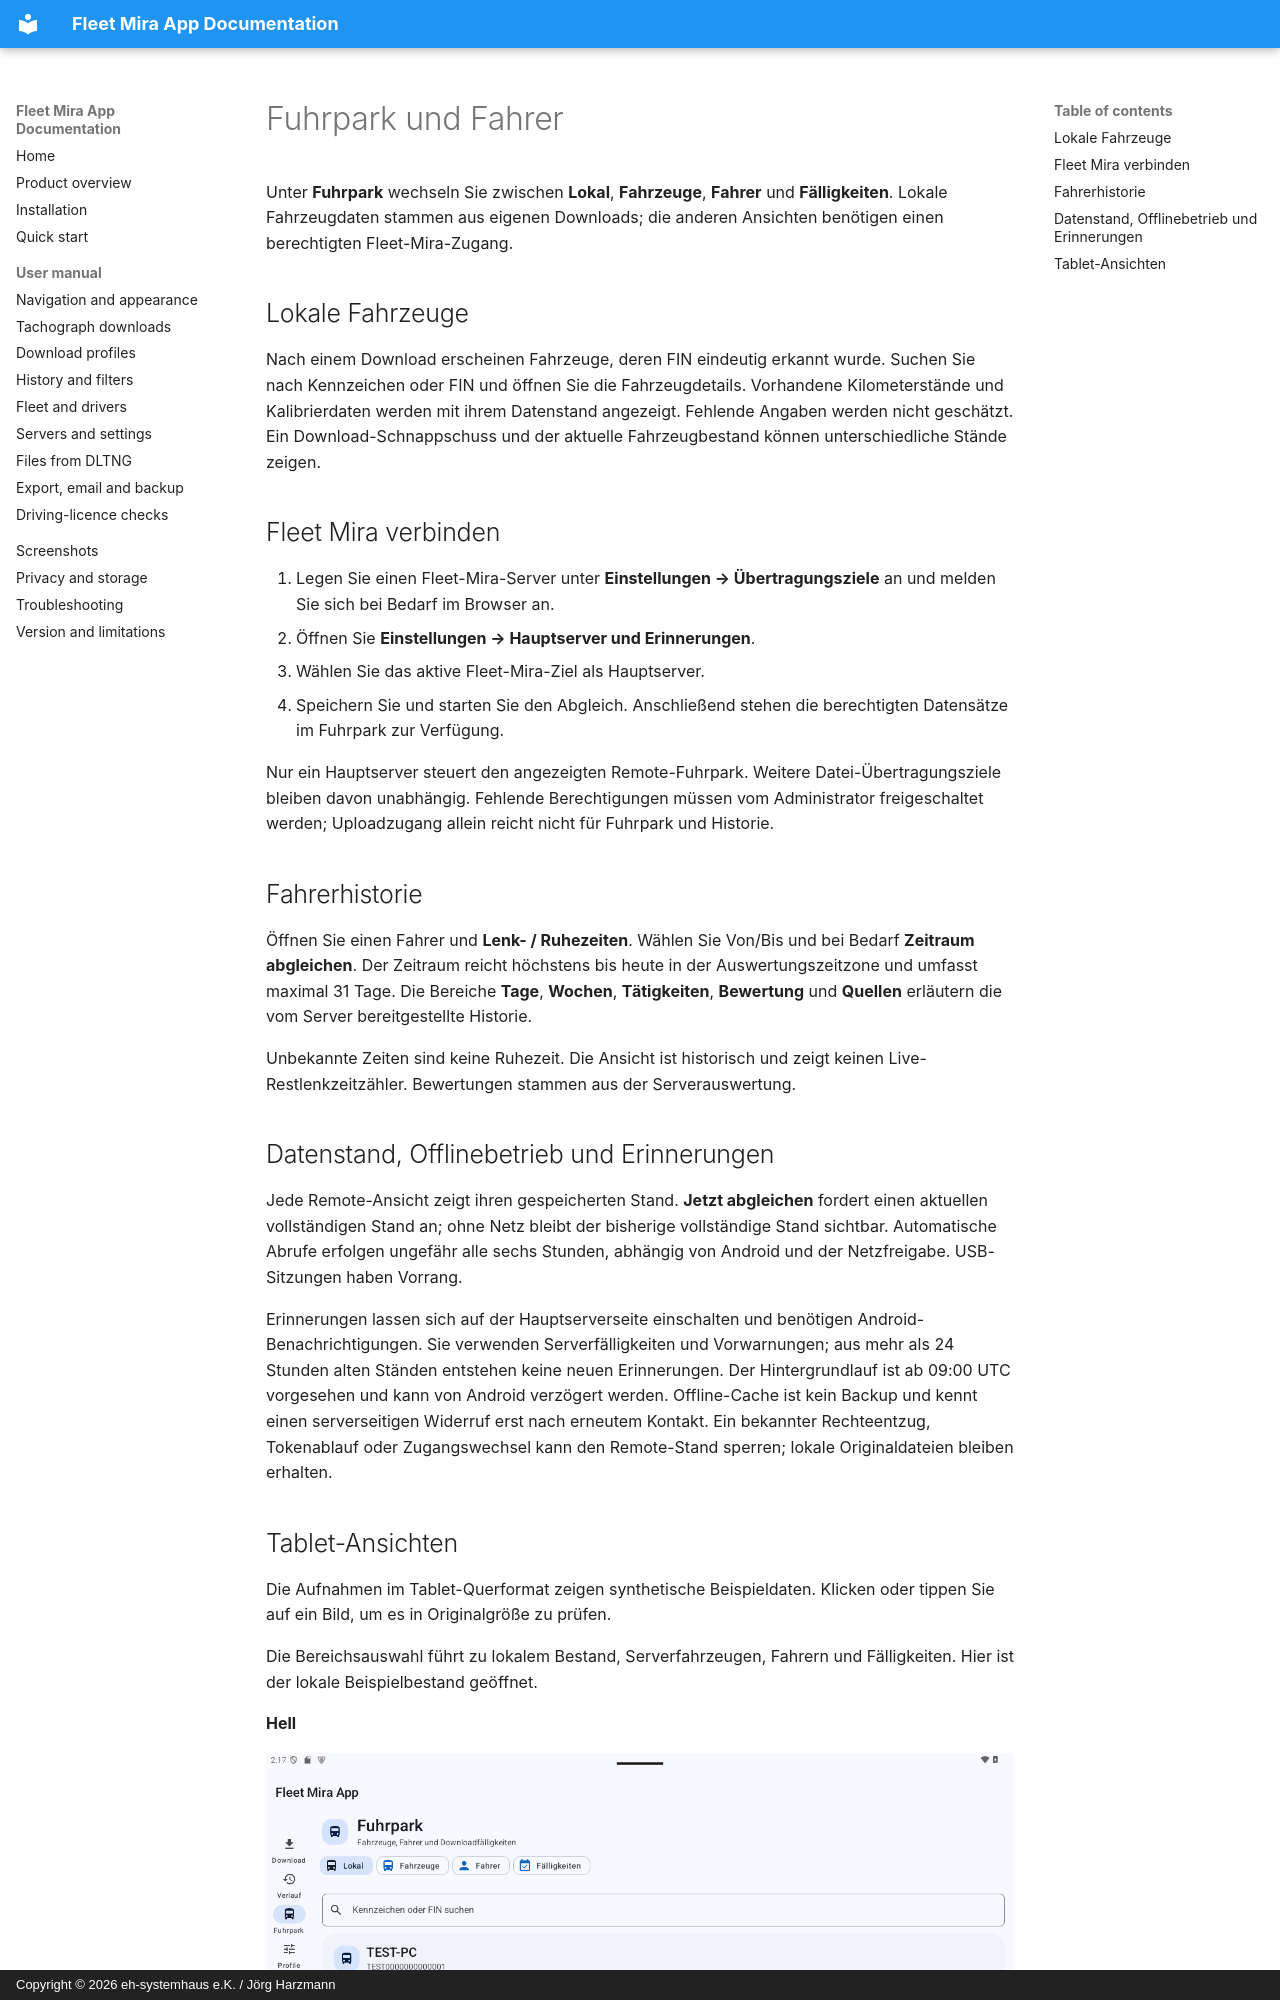

repository: harzmann/fleet_mira_app_docs · page: de/fleet/index.html · generator: mkdocs · copyright: Copyright © 2026 eh-systemhaus e.K. / Jörg Harzmann

# Fuhrpark und Fahrer

Unter **Fuhrpark** wechseln Sie zwischen **Lokal**, **Fahrzeuge**, **Fahrer** und **Fälligkeiten**. Lokale Fahrzeugdaten stammen aus eigenen Downloads; die anderen Ansichten benötigen einen berechtigten Fleet-Mira-Zugang.

## Lokale Fahrzeuge

Nach einem Download erscheinen Fahrzeuge, deren FIN eindeutig erkannt wurde. Suchen Sie nach Kennzeichen oder FIN und öffnen Sie die Fahrzeugdetails. Vorhandene Kilometerstände und Kalibrierdaten werden mit ihrem Datenstand angezeigt. Fehlende Angaben werden nicht geschätzt. Ein Download-Schnappschuss und der aktuelle Fahrzeugbestand können unterschiedliche Stände zeigen.

## Fleet Mira verbinden

1. Legen Sie einen Fleet-Mira-Server unter **Einstellungen → Übertragungsziele** an und melden Sie sich bei Bedarf im Browser an.
2. Öffnen Sie **Einstellungen → Hauptserver und Erinnerungen**.
3. Wählen Sie das aktive Fleet-Mira-Ziel als Hauptserver.
4. Speichern Sie und starten Sie den Abgleich. Anschließend stehen die berechtigten Datensätze im Fuhrpark zur Verfügung.

Nur ein Hauptserver steuert den angezeigten Remote-Fuhrpark. Weitere Datei-Übertragungsziele bleiben davon unabhängig. Fehlende Berechtigungen müssen vom Administrator freigeschaltet werden; Uploadzugang allein reicht nicht für Fuhrpark und Historie.

## Fahrerhistorie

Öffnen Sie einen Fahrer und **Lenk- / Ruhezeiten**. Wählen Sie Von/Bis und bei Bedarf **Zeitraum abgleichen**. Der Zeitraum reicht höchstens bis heute in der Auswertungszeitzone und umfasst maximal 31 Tage. Die Bereiche **Tage**, **Wochen**, **Tätigkeiten**, **Bewertung** und **Quellen** erläutern die vom Server bereitgestellte Historie.

Unbekannte Zeiten sind keine Ruhezeit. Die Ansicht ist historisch und zeigt keinen Live-Restlenkzeitzähler. Bewertungen stammen aus der Serverauswertung.
